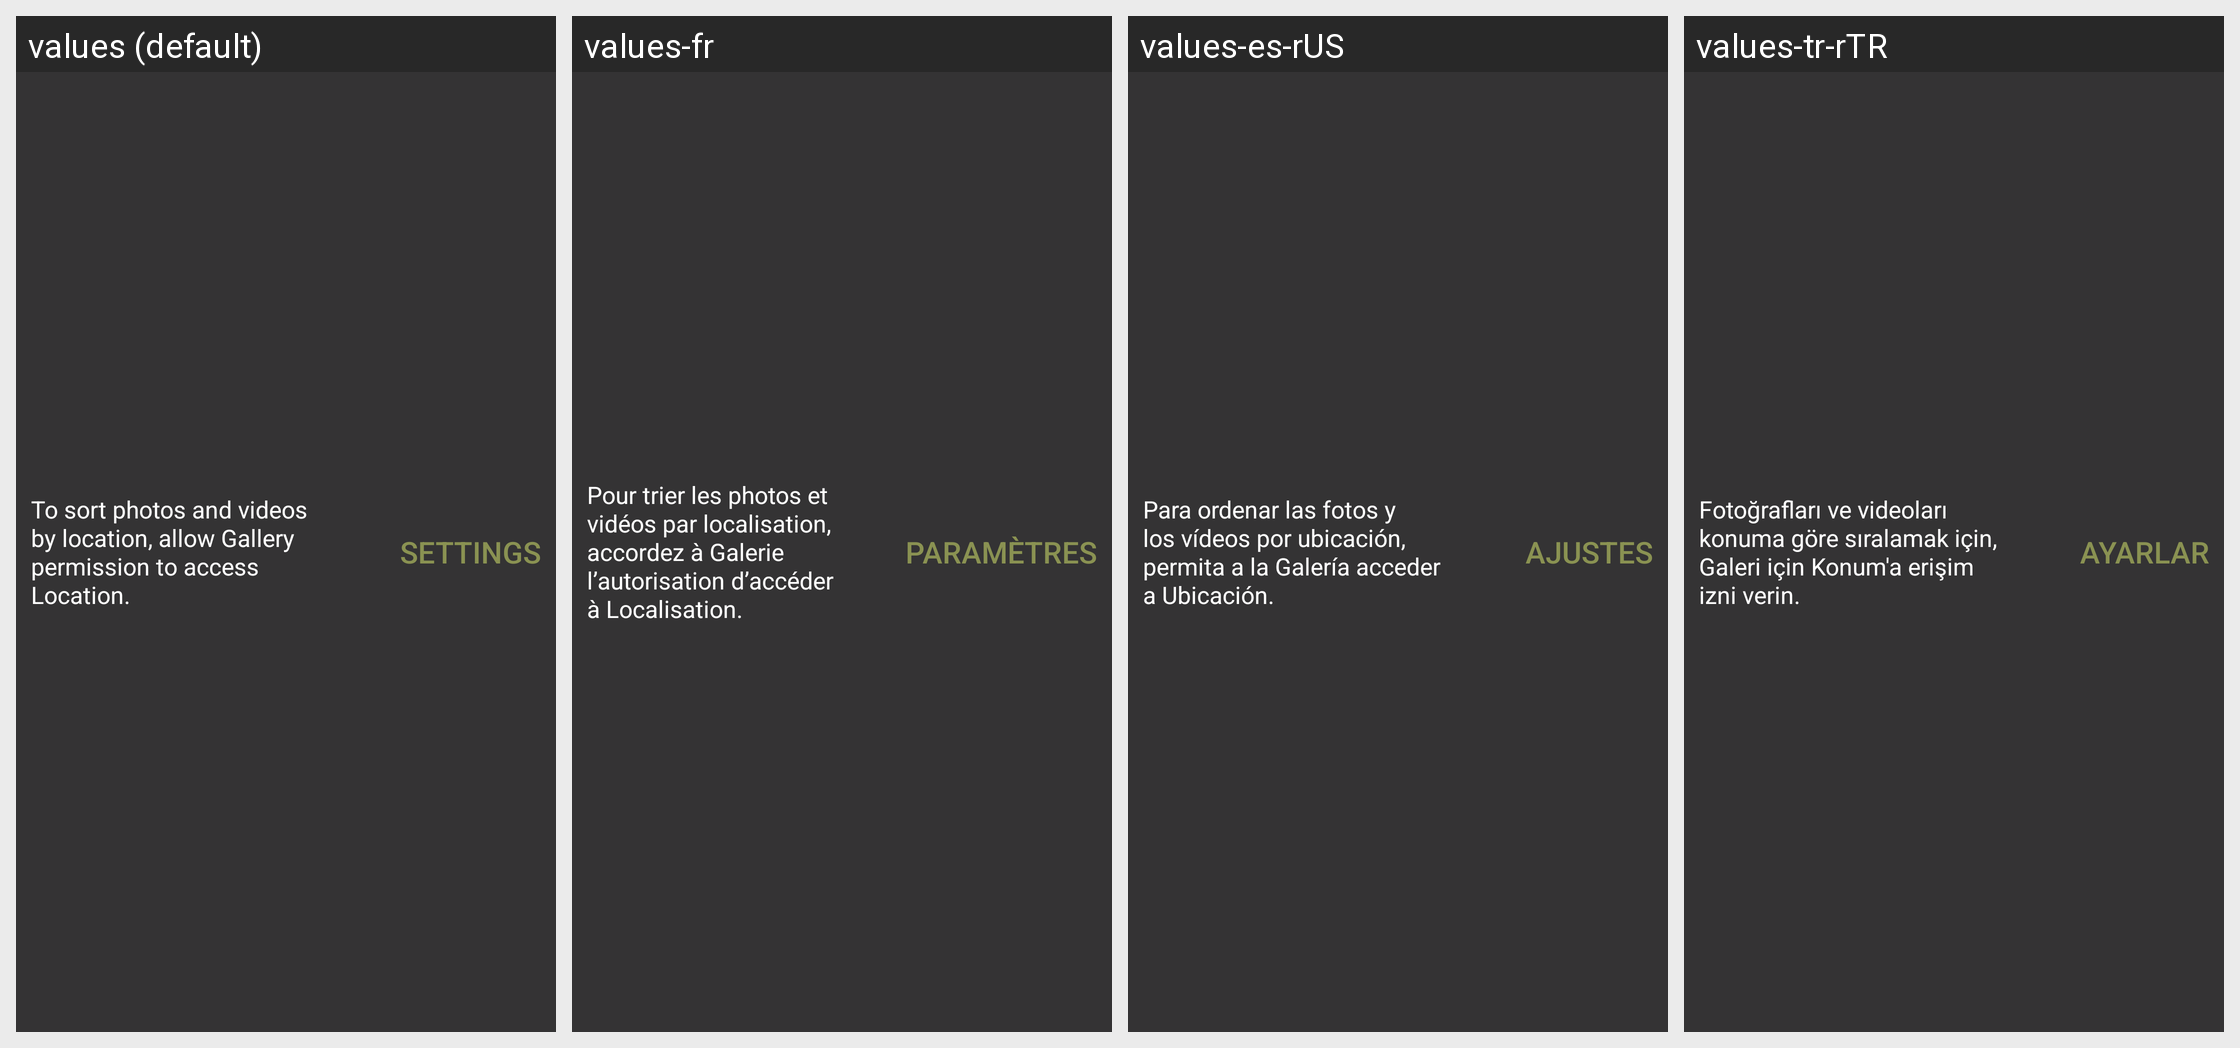

The same Android screen rendered under several of its app's locales, left to right. List the strings drawn on it with the default value and each locale's translation.
Android screen res/layout/permission_location_toast.xml rendered under 4 locales, left to right: values (default), values-fr, values-es-rUS, values-tr-rTR. Device: Nexus 5 (rendered at 1080×1920; each locale shown at half size, 540×960, under a caption strip naming it); theme Theme.MaterialComponents.DayNight.NoActionBar.
Other locales in the repository, not shown: values-af, values-af-rZA, values-am, values-ar, values-ar-rEG, values-ar-rIL, values-az-rAZ, values-bg, values-bg-rBG, values-bn-rBD, values-ca, values-ca-rES, values-cs, values-cs-rCZ, values-da, values-da-rDK, values-de, values-de-rDE, values-el, values-el-rGR, values-en-rAU, values-en-rGB, values-en-rIN, values-en-rNZ, values-en-rUS, values-es, values-es-rES, values-es-rMX, values-et-rEE, values-eu, values-eu-rES, values-fa, values-fa-rIR, values-fi, values-fi-rFI, values-fr-rCA, values-fr-rFR, values-gl, values-gl-rES, values-hi, values-hi-rIN, values-hr, values-hr-rHR, values-hu, values-hu-rHU, values-hy-rAM, values-id-rID, values-in, values-in-rID, values-it, values-it-rIT, values-iw, values-iw-rIL, values-ja, values-ka-rGE, values-kl-rGL, values-km-rKH, values-ko, values-ko-rKR, values-lo, values-lo-rLA, values-lt, values-lt-rLT, values-lv, values-lv-rLV, values-mk, values-mk-rMK, values-mn-rMN, values-ms, values-ms-rMY, values-my-rMM, values-nb, values-nb-rNO, values-ne-rNP, values-nl, values-nl-rNL, values-pl, values-pl-rPL, values-pt-rBR, values-pt-rPT, values-ro, values-ro-rRO, values-ru, values-ru-rRU, values-si-rLK, values-sk, values-sl, values-sl-rSI, values-sq, values-sq-rAL, values-sr, values-sv, values-sv-rSE, values-sw, values-sw-rTZ, values-th, values-th-rTH, values-tl, values-tr, values-uk, values-uk-rUA, values-ur-rPK, values-vi-rVN, values-zh-rCN, values-zh-rHK, values-zh-rTW, values-zu, values-zu-rZA.
Strings drawn on this screen, with the default value and each locale's value (text and hints the layout hard-codes, and strings that could not be matched under every locale, appear in the picture but are not listed):

permission_location_text
  values: To sort photos and videos by location, allow Gallery permission to access Location.
  values-fr: Pour trier les photos et vidéos par localisation, accordez à Galerie l’autorisation d’accéder à Localisation.
  values-es-rUS: Para ordenar las fotos y los vídeos por ubicación, permita a la Galería acceder a Ubicación.
  values-tr-rTR: Fotoğrafları ve videoları konuma göre sıralamak için, Galeri için Konum'a erişim izni verin.

permission_location_settings
  values: Settings
  values-fr: Paramètres
  values-es-rUS: Ajustes
  values-tr-rTR: Ayarlar
